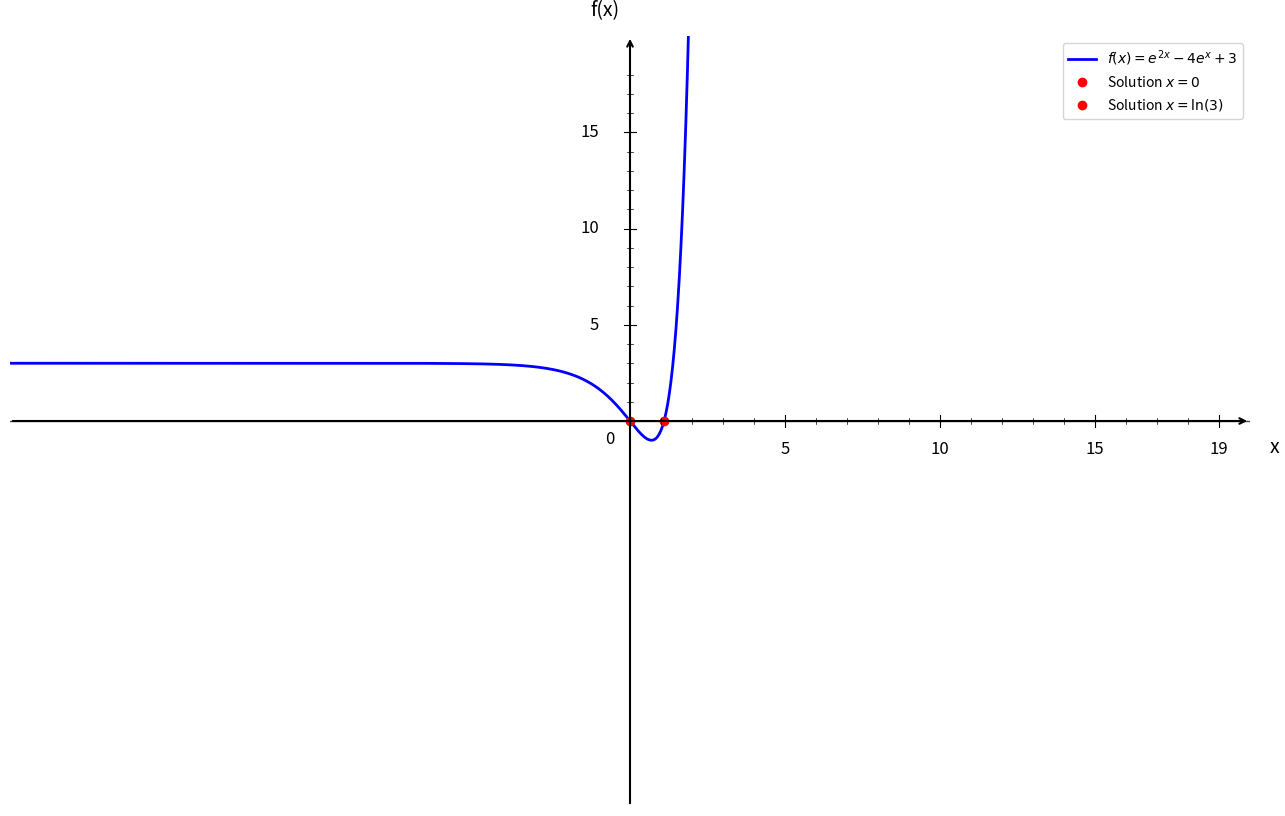

Write Python code to recreate this figure.
import numpy as np
import matplotlib.pyplot as plt

plt.figure(figsize=(16, 10))
ax = plt.gca()

# Fonctions
def f(x):
    return np.exp(2*x) - 4*np.exp(x) + 3

# Domaine de définition
x = np.linspace(-20, 20, 1500)

# Courbe
plt.plot(x, f(x), 'b-', linewidth=2, label=r'$f(x) = e^{2x} - 4e^x + 3$')

# Ligne y = 0 (axe des x)
plt.axhline(y=0, color='black', linestyle='-', linewidth=1, alpha=0.7)

# Points d'intersection avec l'axe des x (solutions)
plt.plot(0, 0, 'ro', markersize=6, label='Solution $x = 0$')
plt.plot(np.log(3), 0, 'ro', markersize=6, label='Solution $x = \\ln(3)$')

# Limites
plt.xlim(-20, 20)
plt.ylim(-20, 20)

# Désactiver ticks automatiques
ax.set_xticks([])
ax.set_yticks([])

# Supprimer spines
for spine in ax.spines.values():
    spine.set_visible(False)

# Tracer les axes avec flèches
ax.annotate("", xy=(20, 0), xytext=(-20, 0),
            arrowprops=dict(arrowstyle="->", color="black", linewidth=1.5))
ax.annotate("", xy=(0, 20), xytext=(0, -20),
            arrowprops=dict(arrowstyle="->", color="black", linewidth=1.5))

# Texte "0"
ax.text(-0.8, -1.2, '0', fontsize=12)

# --- Graduation manuelle ---
xticks_major = [5, 10, 15, 19]
yticks_major = [5, 10, 15, 19]

# Axe X grandes graduations
for x_val in xticks_major:
    ax.plot([x_val, x_val], [-0.3, 0.3], color="black", linewidth=0.8)
    ax.text(x_val, -1.0, str(x_val), ha='center', va='top', fontsize=12)

# Axe Y grandes graduations
for y in yticks_major:
    if y < 19:
        ax.plot([-0.2, 0.2], [y, y], color="black", linewidth=0.8)
        ax.text(-1.0, y, str(y), ha='right', va='center', fontsize=12)

# --- Petites graduations intermédiaires (tous les 1) ---
# Axe X
for x_val in range(1, 20):
    if x_val not in xticks_major:
        ax.plot([x_val, x_val], [-0.15, 0.15], color="black", linewidth=0.5)

# Axe Y
for y in range(1, 20):
    if y not in yticks_major and y < 19:
        ax.plot([-0.1, 0.1], [y, y], color="black", linewidth=0.5)

# Labels
plt.xlabel('x', fontsize=14, labelpad=15)
plt.ylabel('f(x)', fontsize=14, labelpad=15, rotation=0)
ax.xaxis.set_label_coords(1.02, 0.48)
ax.yaxis.set_label_coords(0.48, 1.02)

# Légende
plt.legend(fontsize=10, loc='upper right')

# Sauvegarde
plt.savefig('exercice_exponentielle_equations_question3.png', 
            dpi=300, bbox_inches='tight')
plt.show()

print("Graphique 'exercice_exponentielle_equations_question3.png' créé avec succès!")
